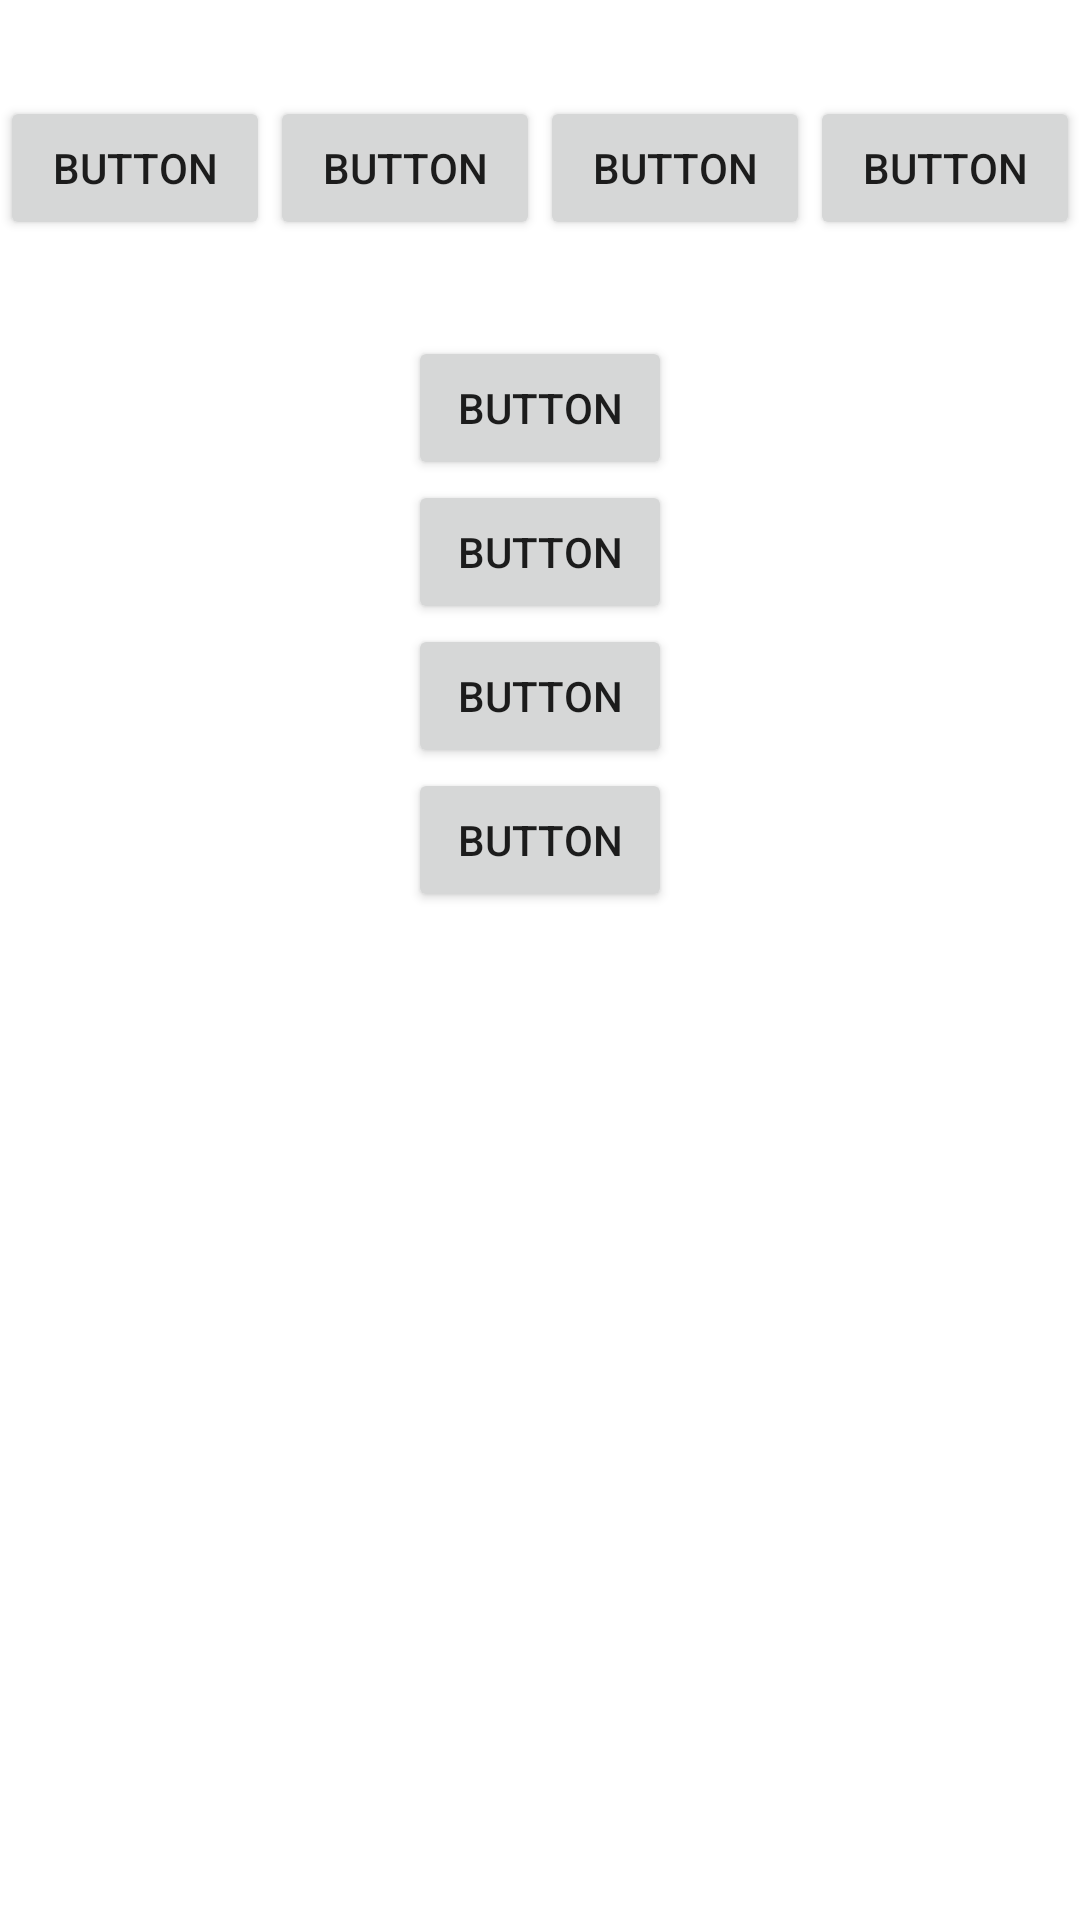

Layout XML and referenced resources for this Android screen:
<!-- AndroidManifest.xml: application theme Theme.Mobilecomputing -->
<!-- res/layout/activity_linear.xml -->
<?xml version="1.0" encoding="utf-8"?>
<androidx.constraintlayout.widget.ConstraintLayout xmlns:android="http://schemas.android.com/apk/res/android"
    xmlns:app="http://schemas.android.com/apk/res-auto"
    xmlns:tools="http://schemas.android.com/tools"
    android:layout_width="match_parent"
    android:layout_height="match_parent"
    tools:context=".LinearActivity">

    <LinearLayout
        android:id="@+id/linearLayout"
        android:layout_width="0dp"
        android:layout_height="wrap_content"
        android:layout_marginTop="32dp"
        android:orientation="horizontal"
        app:layout_constraintEnd_toEndOf="parent"
        app:layout_constraintStart_toStartOf="parent"
        app:layout_constraintTop_toTopOf="parent">

        <Button
            android:id="@+id/button"
            android:layout_width="wrap_content"
            android:layout_height="wrap_content"
            android:layout_weight="1"
            android:text="Button" />

        <Button
            android:id="@+id/button2"
            android:layout_width="wrap_content"
            android:layout_height="wrap_content"
            android:layout_weight="1"
            android:text="Button" />

        <Button
            android:id="@+id/button3"
            android:layout_width="wrap_content"
            android:layout_height="wrap_content"
            android:layout_weight="1"
            android:text="Button" />

        <Button
            android:id="@+id/button4"
            android:layout_width="wrap_content"
            android:layout_height="wrap_content"
            android:layout_weight="1"
            android:text="Button" />

    </LinearLayout>

    <LinearLayout
        android:layout_width="wrap_content"
        android:layout_height="wrap_content"
        android:layout_marginTop="32dp"
        android:layout_weight="1"
        android:orientation="vertical"
        app:layout_constraintEnd_toEndOf="parent"
        app:layout_constraintStart_toStartOf="parent"
        app:layout_constraintTop_toBottomOf="@+id/linearLayout">

        <Button
            android:id="@+id/button5"
            android:layout_width="match_parent"
            android:layout_height="wrap_content"
            android:text="Button" />

        <Button
            android:id="@+id/button6"
            android:layout_width="match_parent"
            android:layout_height="wrap_content"
            android:text="Button" />

        <Button
            android:id="@+id/button7"
            android:layout_width="match_parent"
            android:layout_height="wrap_content"
            android:text="Button" />

        <Button
            android:id="@+id/button8"
            android:layout_width="match_parent"
            android:layout_height="wrap_content"
            android:text="Button" />
    </LinearLayout>
</androidx.constraintlayout.widget.ConstraintLayout>
<!-- resources referenced by this layout -->
<resources>
  <style name="Theme.Mobilecomputing" parent="Theme.MaterialComponents.DayNight.DarkActionBar">
          
          <item name="colorPrimary">@color/purple_500</item>
          <item name="colorPrimaryVariant">@color/purple_700</item>
          <item name="colorOnPrimary">@color/white</item>
          
          <item name="colorSecondary">@color/teal_200</item>
          <item name="colorSecondaryVariant">@color/teal_700</item>
          <item name="colorOnSecondary">@color/black</item>
          
          <item name="android:statusBarColor" tools:targetApi="l">?attr/colorPrimaryVariant</item>
          
      </style>
  <!-- not gathered from this repository: default colours our renderer supplied (Android Studio template values) -->
  <color name="purple_500">#FF6200EE</color>
  <color name="purple_700">#FF3700B3</color>
  <color name="teal_200">#FF03DAC5</color>
  <color name="teal_700">#FF018786</color>
  <color name="black">#FF000000</color>
  <color name="white">#FFFFFFFF</color>
</resources>
